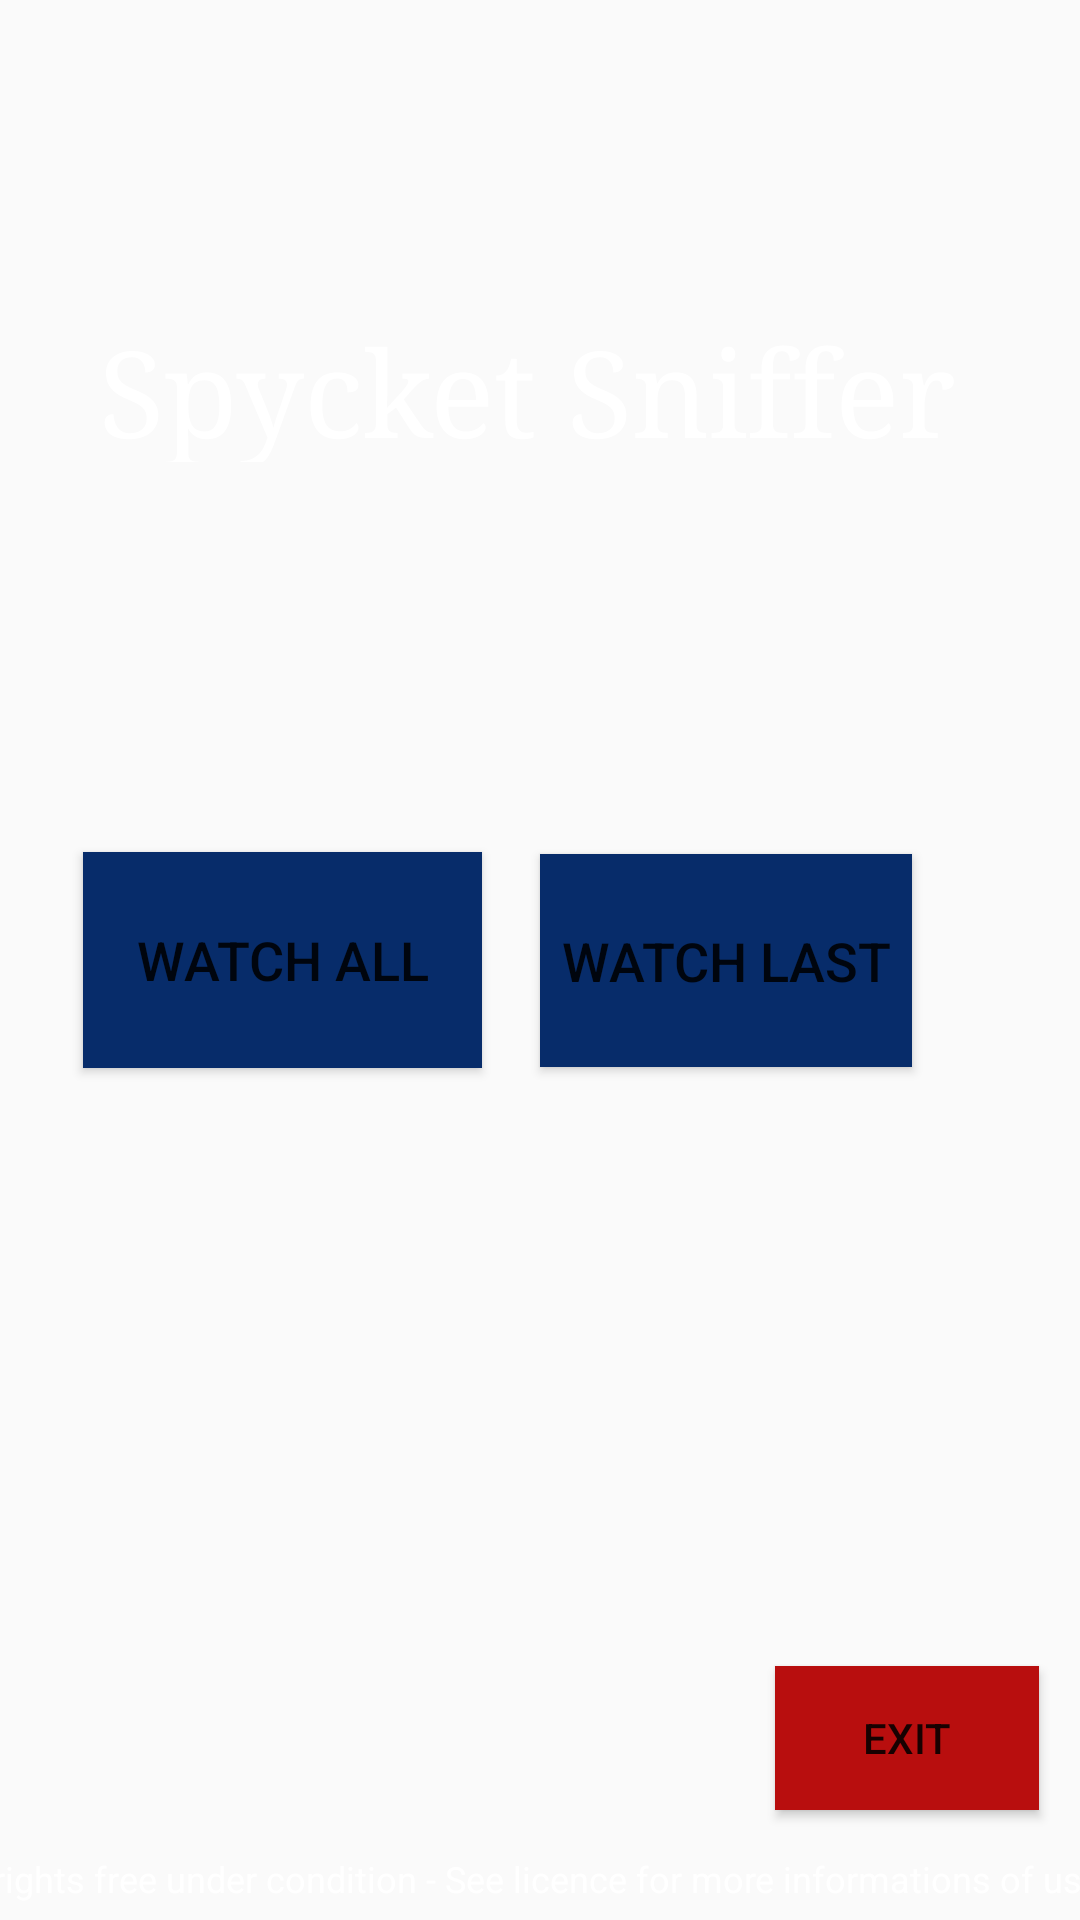

Produce the Android XML layout that renders to this screen, including the resource entries it uses.
<!-- AndroidManifest.xml: application theme Theme.Spycket -->
<!-- res/layout/activity_main.xml -->
<?xml version="1.0" encoding="utf-8"?>
<androidx.constraintlayout.widget.ConstraintLayout xmlns:android="http://schemas.android.com/apk/res/android"
    xmlns:app="http://schemas.android.com/apk/res-auto"
    xmlns:tools="http://schemas.android.com/tools"
    android:id="@+id/main"
    android:layout_width="match_parent"
    android:layout_height="match_parent"
    android:background="@drawable/background"
    android:onClick="clickExit"
    tools:context=".MainActivity">

    <TextView
        android:id="@+id/Title"
        android:layout_width="309dp"
        android:layout_height="50dp"
        android:fontFamily="serif"
        android:text="Spycket Sniffer"
        android:textColor="#FFFFFF"
        android:textSize="40sp"
        app:layout_constraintBottom_toBottomOf="parent"
        app:layout_constraintEnd_toEndOf="parent"
        app:layout_constraintHorizontal_bias="0.647"
        app:layout_constraintStart_toStartOf="parent"
        app:layout_constraintTop_toTopOf="parent"
        app:layout_constraintVertical_bias="0.176" />

    <Button
        android:id="@+id/watchLast_button"
        android:layout_width="124dp"
        android:layout_height="71dp"
        android:layout_marginEnd="56dp"
        android:background="#072C6A"
        android:onClick="watch"
        android:text="Watch Last"
        android:textSize="18sp"
        app:layout_constraintBottom_toBottomOf="parent"
        app:layout_constraintEnd_toEndOf="parent"
        app:layout_constraintTop_toTopOf="parent" />

    <Button
        android:id="@+id/watchAll_button"
        android:layout_width="133dp"
        android:layout_height="72dp"
        android:background="#072C6A"
        android:onClick="watch"
        android:text="Watch All"
        android:textSize="18sp"
        app:layout_constraintBottom_toBottomOf="parent"
        app:layout_constraintEnd_toStartOf="@+id/watchLast_button"
        app:layout_constraintHorizontal_bias="0.591"
        app:layout_constraintStart_toStartOf="parent"
        app:layout_constraintTop_toTopOf="parent" />

    <TextView
        android:id="@+id/textView"
        android:layout_width="399dp"
        android:layout_height="22dp"
        android:text="All rights free under condition - See licence for more informations of use"
        android:textColor="#FFFFFF"
        android:textSize="12sp"
        app:layout_constraintBottom_toBottomOf="parent"
        app:layout_constraintEnd_toEndOf="parent"
        app:layout_constraintStart_toStartOf="parent"
        app:layout_constraintTop_toTopOf="parent"
        app:layout_constraintVertical_bias="1.0" />

    <Button
        android:id="@+id/exitButton"
        android:layout_width="wrap_content"
        android:layout_height="wrap_content"
        android:background="#B80E0E"
        android:onClick="clickExit"
        android:text="EXIT"
        app:layout_constraintBottom_toBottomOf="parent"
        app:layout_constraintEnd_toEndOf="parent"
        app:layout_constraintHorizontal_bias="0.95"
        app:layout_constraintStart_toStartOf="parent"
        app:layout_constraintTop_toTopOf="parent"
        app:layout_constraintVertical_bias="0.938" />

</androidx.constraintlayout.widget.ConstraintLayout>
<!-- resources referenced by this layout -->
<resources>
  <style name="Theme.Spycket" parent="Base.Theme.Spycket" />
  <style name="Base.Theme.Spycket" parent="Theme.AppCompat.Light.NoActionBar">
          
          
      </style>
</resources>
